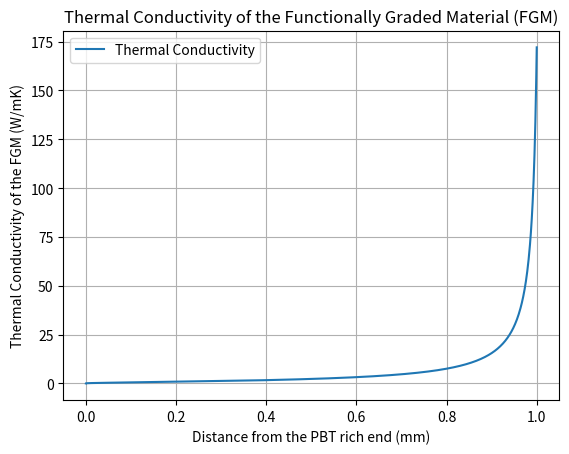

The matplotlib source for this figure:
import numpy as np
import matplotlib.pyplot as plt

# Parameters for the Matrix (Aluminium AA6082 - m)
E_m = 68.3 * 10**9          # Young's Modulus (Matrix) (Pa)
nu_m = 0.330                # Poisson's Ratio (Matrix) 
rho_m = 2.71             # Mass Density (Matrix) (g/cu. mm)
alpha_m = 23.1 * 10**-6  # Coefficient of linear thermal expansion (Matrix) (/K)
k_m = 172                # Thermal Conductivity (Matrix) (W/m-K)
Cv_m = 890               # Specific heat (Matrix) (J/kg-K)
K_m = 8.33 * 10**10       # Bulk Modulus (Matrix) (Pa)
G_m = 29 * 10**9         # Shear Modulus

# Parameters for the Reinforcement (PBT reinforced with 30% glass - c)
E_c = 10.48 * 10**9       # Young's Modulus (Reinforcement)
nu_c = 0.356            # Poisson's Ratio (Reinforcement)
rho_c = 1.55              # Mass Density (Reinforcement)
alpha_c = 32.5 * 10**-6  # Coefficient of linear thermal expansion (Reinforcement)
k_c = 0.245              # Thermal Conductivity (Reinforcement)
Cv_c = 1333             # Specific heat (Reinforcement)
K_c = 1.1 * 10**10       # Bulk Modulus (Reinforcement - Reinforced with 30% Glass Fibre)
G_c = 3.4955 * 10 ** 9    # Shear modulus

# Running variables used in the iteration
p = 0.40                 # Material parameter specifying that the FGM is metal-rich
w = 1                    # Width
X = [0]                  # Initialize X array
k = [k_c / (2 * k_m + k_c)]  # Initialize thermal conductivity array with initial value

# Defining the iteration equation for the thermal conductivity of the FGM
x_values = np.arange(0, w + 0.001, 0.001)  # Generate values from 0 to w with a step of 0.001
for x in x_values:
    V_m = (x / w)**p
    V_c = 1 - V_m
    # Calculating thermal conductivity for the current value of x
    k_x = k_c * ((1 + 3 * (k_m - k_c) * V_m) / (3 * k_c + (k_m - k_c) * V_c))
    k.append(k_x)
    X.append(x)

# Plotting the curve
plt.plot(X, k, label='Thermal Conductivity')
plt.xlabel('Distance from the PBT rich end (mm)')
plt.ylabel('Thermal Conductivity of the FGM (W/mK)')
plt.title('Thermal Conductivity of the Functionally Graded Material (FGM)')
plt.grid(True)
plt.legend()
plt.show()
